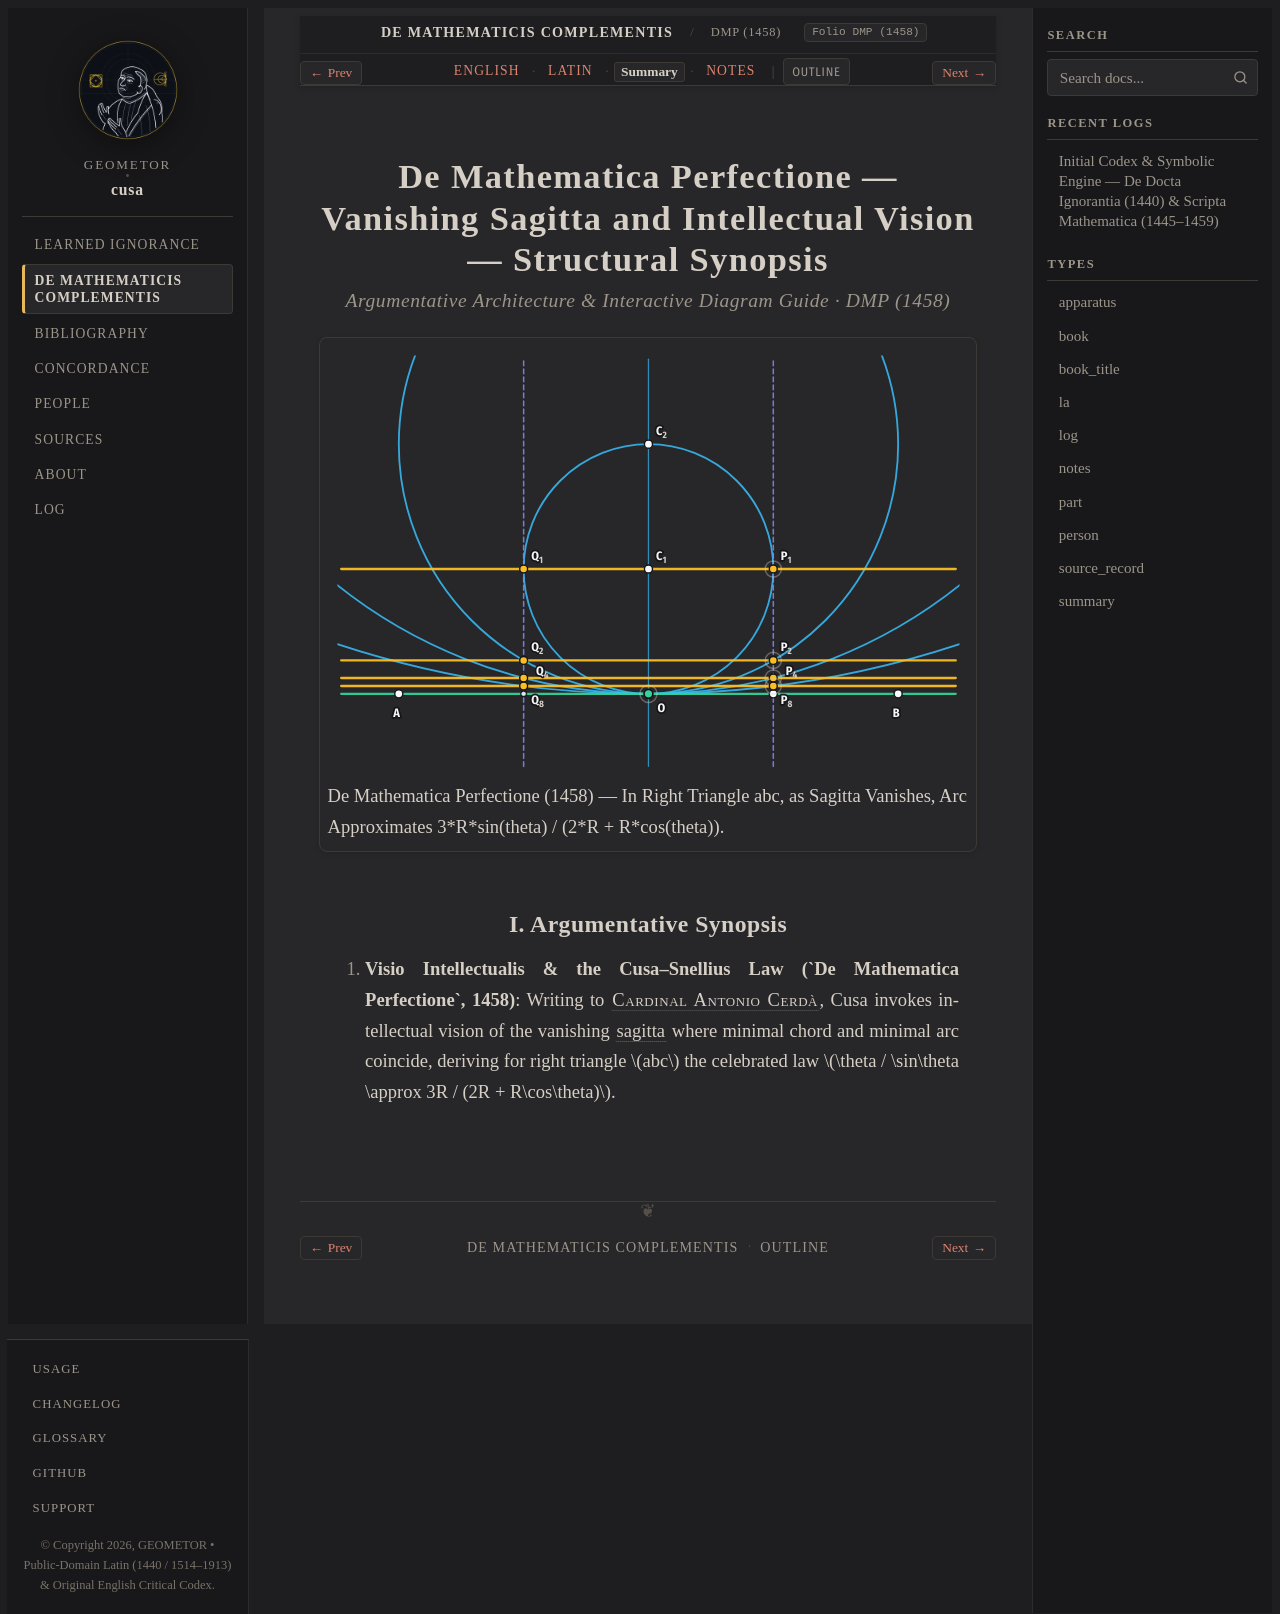

repository: geometor/cusa · page: de_mathematicis_complementis/perfectio_1458/summary.html · generator: sphinx

:order: 240
:layout: book
:type: summary
:title: De Mathematica Perfectione — Vanishing Sagitta and Intellectual Vision — Summary
:canonical_id: DMP (1458)
:original_id: DMP (1458)
:folio: DMP (1458)
:tracks: English: index | Latin: la | Summary: summary | Notes: notes

.. _perfectio_1458-summary:

============================================================================================
De Mathematica Perfectione — Vanishing Sagitta and Intellectual Vision — Structural Synopsis
============================================================================================

.. rubric:: Argumentative Architecture & Interactive Diagram Guide · DMP (1458)

.. picture:: /_static/figures/cusa_circle_line_pencil.svg
   :alt: De Mathematica Perfectione — Vanishing Sagitta and Intellectual Vision
   :caption: De Mathematica Perfectione (1458) — In Right Triangle abc, as Sagitta Vanishes, Arc Approximates 3*R*sin(theta) / (2*R + R*cos(theta)).

I. Argumentative Synopsis
-------------------------

1. **Visio Intellectualis & the Cusa–Snellius Law (`De Mathematica Perfectione`, 1458)**: Writing
   to :person:`Cardinal Antonio Cerdà <cerda>`, Cusa invokes intellectual vision of the vanishing
   :term:`sagitta <sagitta>` where minimal chord and minimal arc coincide, deriving for right
   triangle :math:`abc` the celebrated law :math:`\theta / \sin\theta \approx 3R / (2R + R\cos\theta)`.
